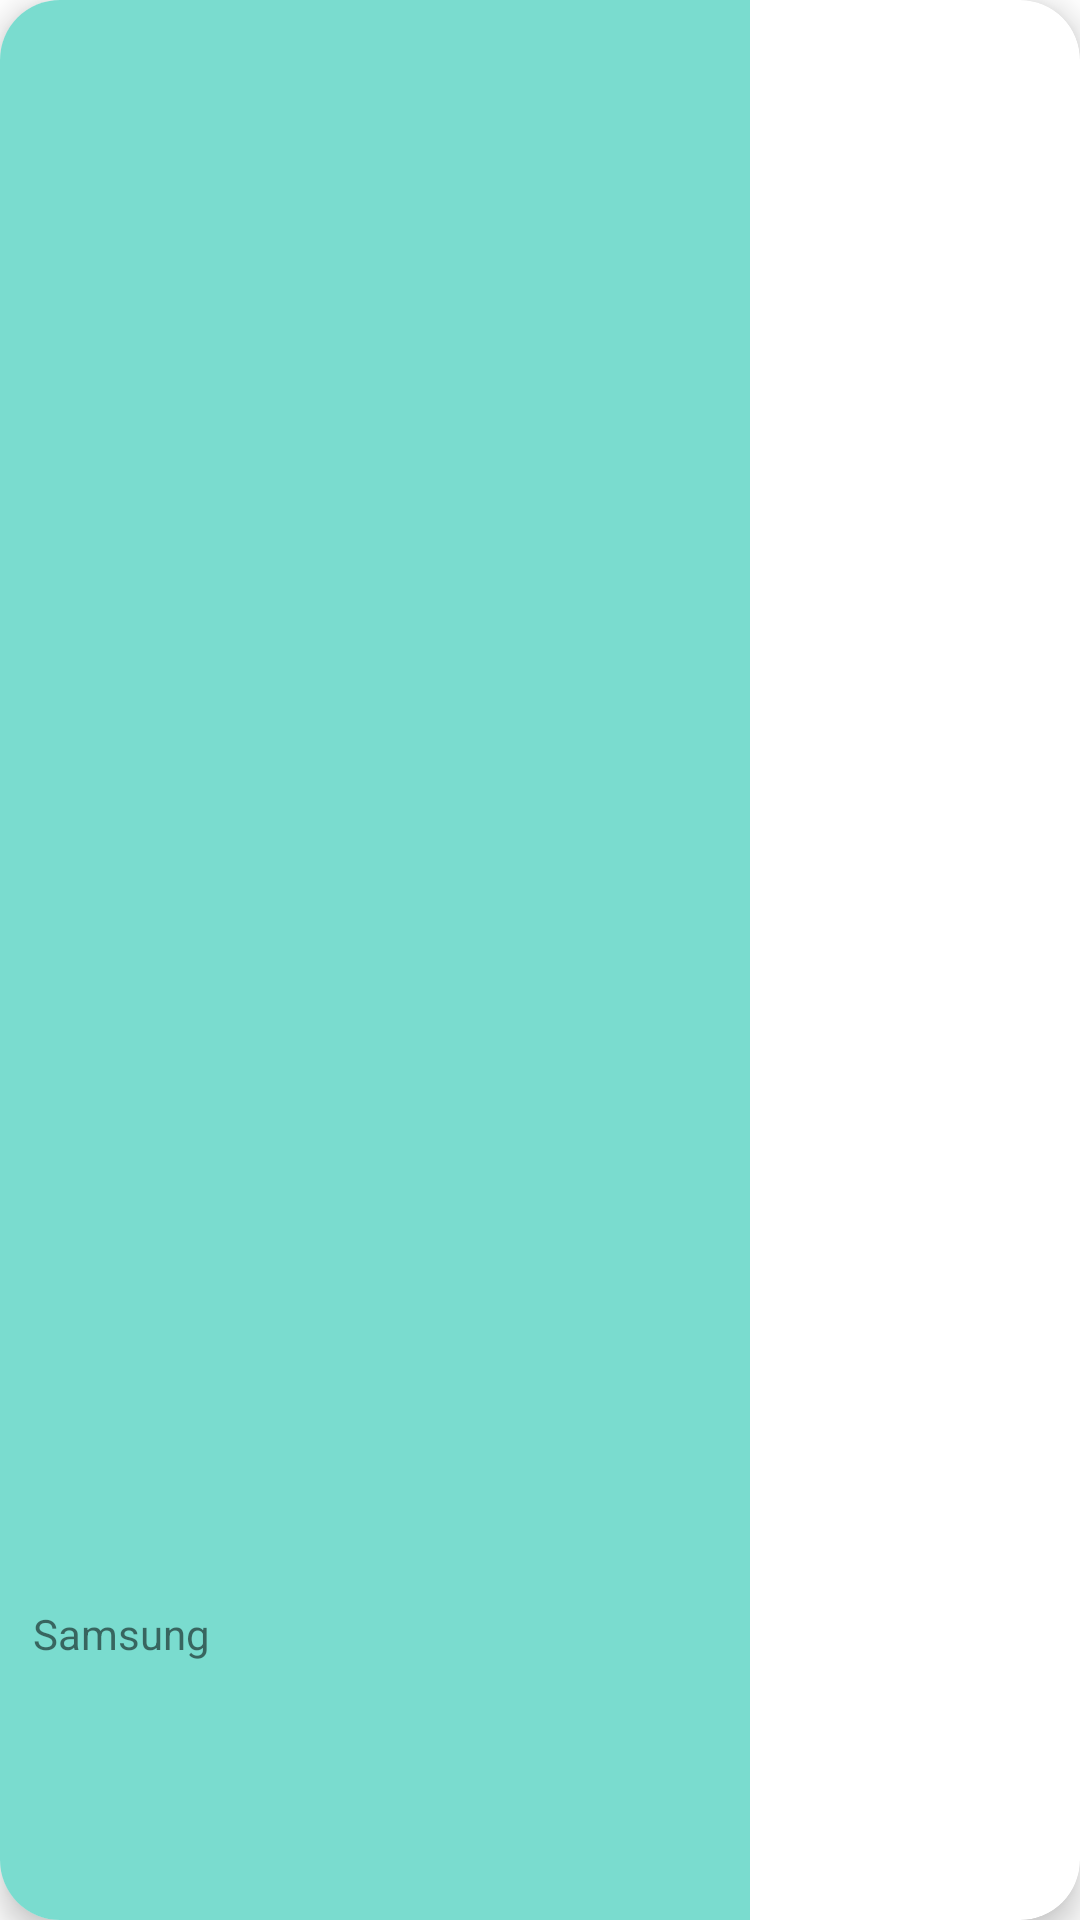

The Android layout XML behind this screen, and the referenced resources:
<!-- AndroidManifest.xml: application theme Theme.SmartKid -->
<!-- res/layout/recycler_card_view.xml -->
<?xml version="1.0" encoding="utf-8"?>
<androidx.cardview.widget.CardView xmlns:android="http://schemas.android.com/apk/res/android"
  xmlns:app="http://schemas.android.com/apk/res-auto"
  android:id="@+id/recentView_Card"
  android:layout_width="180dp"
  android:layout_height="100dp"
  android:layout_margin="5dp"
  app:cardElevation="6dp"
  app:cardCornerRadius="20dp">
  <RelativeLayout
    android:id="@+id/recentView_card_container"
    android:layout_width="250dp"
    android:layout_height="match_parent"
    android:background="@color/card2"
    android:padding="5dp">

    <TextView
      android:id="@+id/card_title"
      android:layout_width="70dp"
      android:layout_height="100dp"
      android:layout_alignParentStart="true"
      android:layout_alignParentBottom="true"
      android:layout_marginStart="6dp"
      android:layout_marginEnd="24dp"
      android:paddingBottom="10dp"
      android:text="Samsung"
      android:textSize="14sp" />

    <ImageView
      android:id="@+id/card_image"
      android:layout_width="match_parent"
      android:layout_alignParentEnd="true"
      android:src="@drawable/ic_dashboard_black_24dp"
      android:layout_height="252dp" />

  </RelativeLayout>


</androidx.cardview.widget.CardView>
<!-- resources referenced by this layout -->
<resources>
  <color name="card2">#7adccf</color>
  <style name="Theme.SmartKid" parent="Theme.MaterialComponents.DayNight.DarkActionBar">
          
          <item name="colorPrimary">@color/purple_500</item>
          <item name="colorPrimaryVariant">@color/purple_700</item>
          <item name="colorOnPrimary">@color/white</item>
          
          <item name="colorSecondary">@color/teal_200</item>
          <item name="colorSecondaryVariant">@color/teal_700</item>
          <item name="colorOnSecondary">@color/black</item>
          
          <item name="android:statusBarColor" tools:targetApi="l">?attr/colorPrimaryVariant</item>
          
      </style>
  <color name="purple_500">#FF6200EE</color>
  <color name="purple_700">#FF3700B3</color>
  <color name="white">#FFFFFFFF</color>
  <color name="teal_200">#FF03DAC5</color>
  <color name="teal_700">#FF018786</color>
  <color name="black">#FF000000</color>
</resources>
